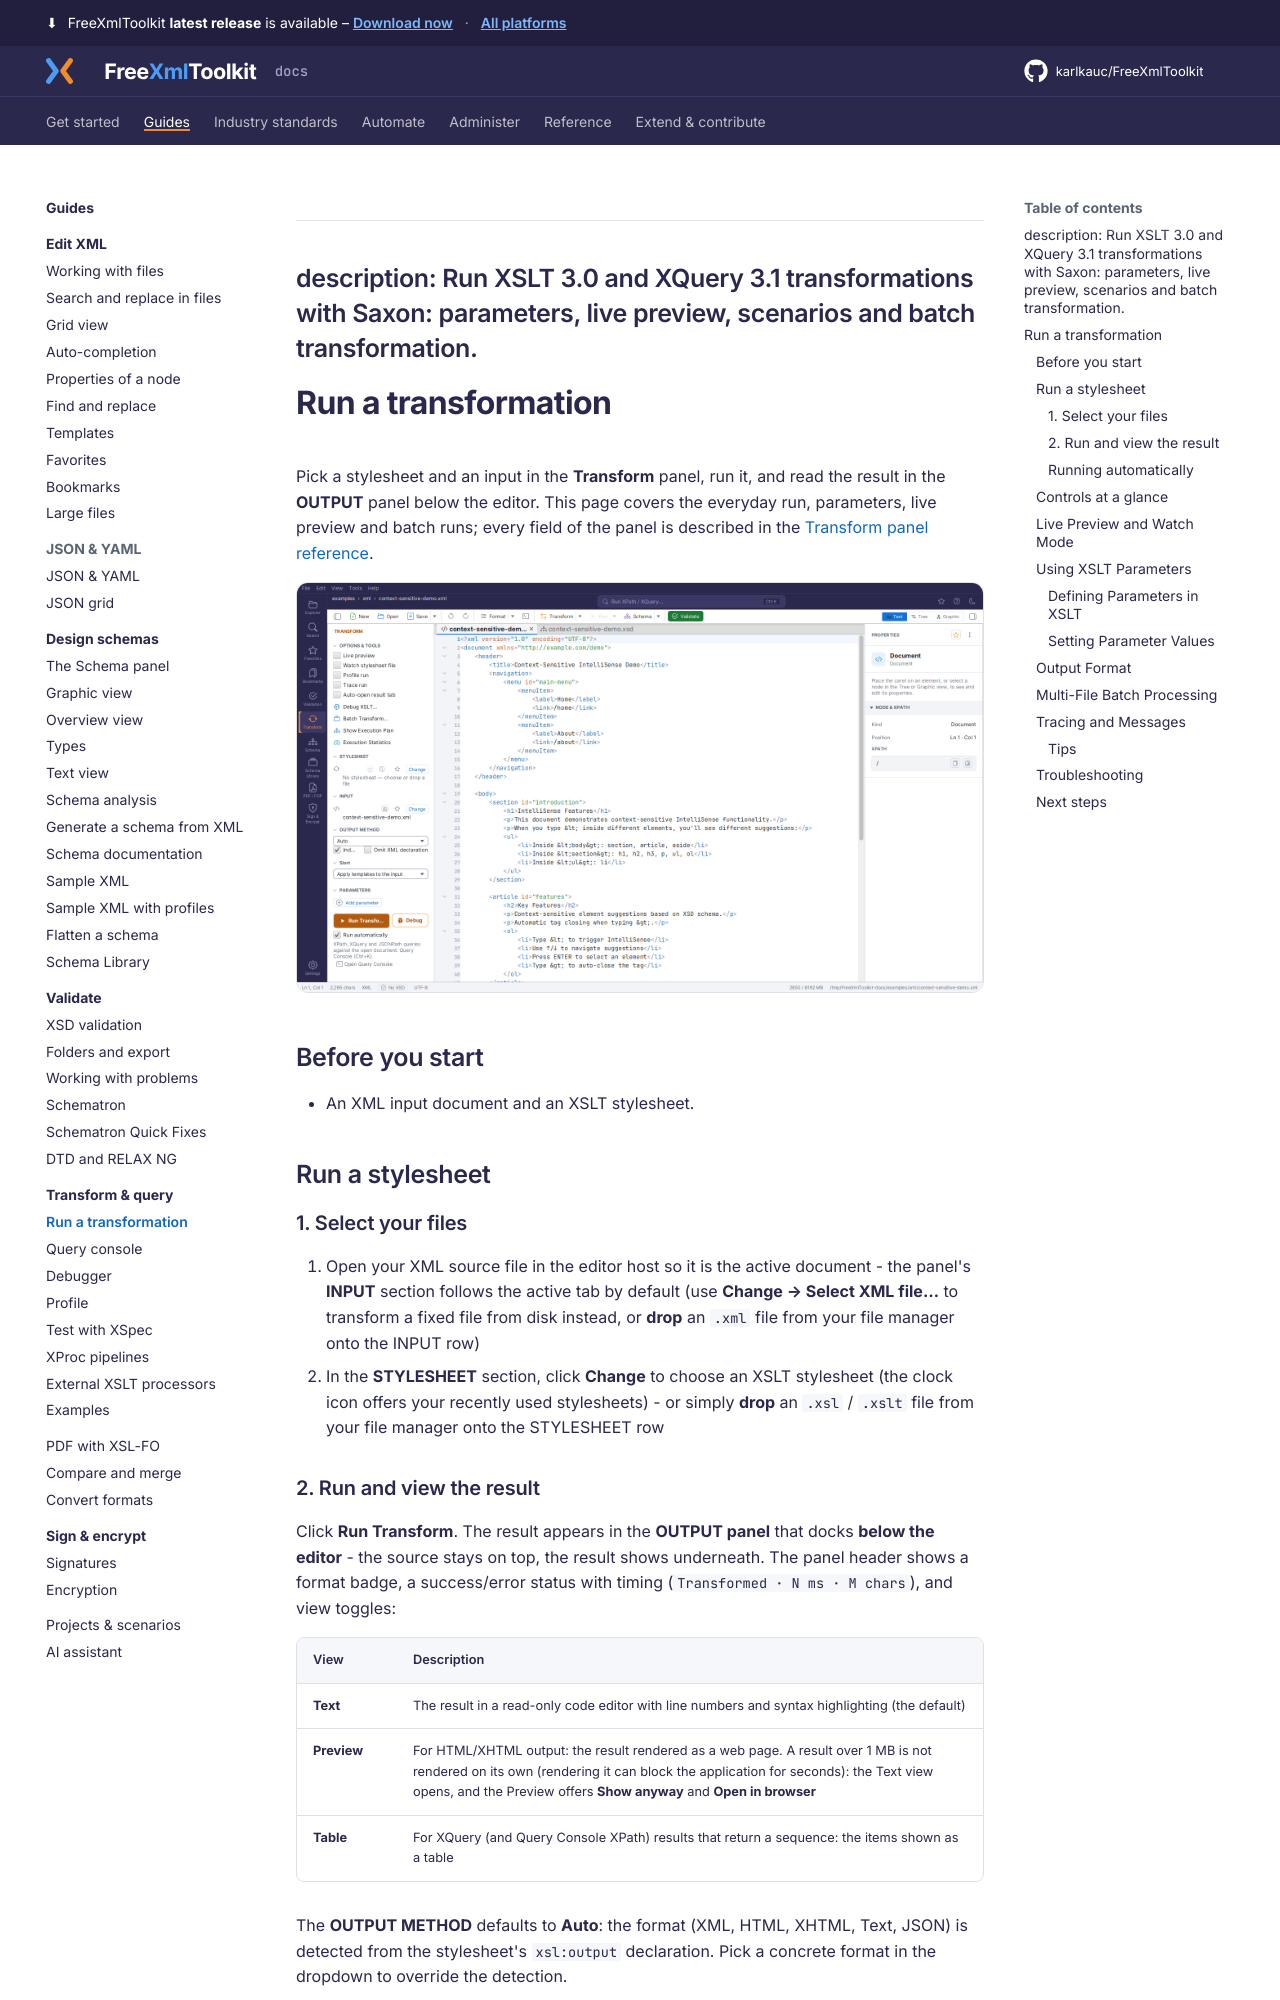

repository: karlkauc/FreeXmlToolkit · page: guides/transform-query/run-xslt/index.html · generator: mkdocs

---
description: Run XSLT 3.0 and XQuery 3.1 transformations with Saxon: parameters, live preview, scenarios and batch transformation.
---

# Run a transformation

Pick a stylesheet and an input in the **Transform** panel, run it, and read the result in the
**OUTPUT** panel below the editor. This page covers the everyday run, parameters, live preview and
batch runs; every field of the panel is described in the
[Transform panel reference](../../reference/transform-panel.md).

![The Transform panel: OPTIONS & TOOLS, STYLESHEET, INPUT, OUTPUT METHOD, PARAMETERS and Run Transform](../../img/unified-shell-transform.png)

## Before you start

- An XML input document and an XSLT stylesheet.

## Run a stylesheet

### 1. Select your files

1. Open your XML source file in the editor host so it is the active document - the panel's
   **INPUT** section follows the active tab by default (use **Change → Select XML file…** to
   transform a fixed file from disk instead, or **drop** an `.xml` file from your file
   manager onto the INPUT row)
2. In the **STYLESHEET** section, click **Change** to choose an XSLT stylesheet (the clock
   icon offers your recently used stylesheets) - or simply **drop** an `.xsl` / `.xslt`
   file from your file manager onto the STYLESHEET row

### 2. Run and view the result

Click **Run Transform**. The result appears in the **OUTPUT panel** that docks **below the
editor** - the source stays on top, the result shows underneath. The panel header shows a
format badge, a success/error status with timing (`Transformed · N ms · M chars`), and view
toggles:

| View        | Description                                                              |
|-------------|--------------------------------------------------------------------------|
| **Text**    | The result in a read-only code editor with line numbers and syntax highlighting (the default) |
| **Preview** | For HTML/XHTML output: the result rendered as a web page. A result over 1 MB is not rendered on its own (rendering it can block the application for seconds): the Text view opens, and the Preview offers **Show anyway** and **Open in browser** |
| **Table**   | For XQuery (and Query Console XPath) results that return a sequence: the items shown as a table |

The **OUTPUT METHOD** defaults to **Auto**: the format (XML, HTML, XHTML, Text, JSON) is
detected from the stylesheet's `xsl:output` declaration. Pick a concrete format in the
dropdown to override the detection.

### Running automatically

The **Run automatically** checkbox next to **Run Transform** (on by default) controls the
automatic run that starts when you drop a stylesheet or input, pick one from your favorites,
or browse with ◀ / ▶. Uncheck it to only set the file and run with **Run Transform** yourself.
